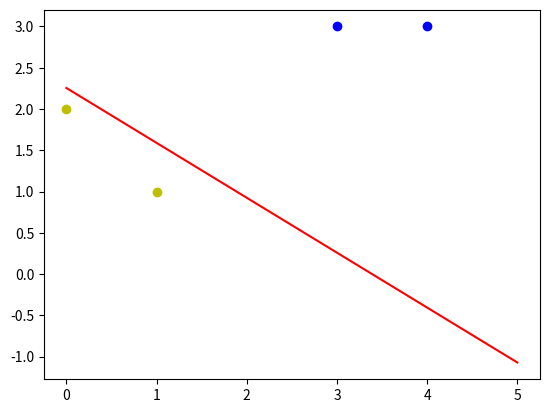

Recreate this plot in Python.
import numpy as np
import matplotlib.pyplot as plt

if __name__ == '__main__':
    X = np.array([
        [1, 3, 3],
        [1, 4, 3],
        [1, 1, 1],
        [1, 0, 2],
    ])
    Y = np.array([
        [1],
        [1],
        [-1],
        [-1],
    ])
    W = (np.random.random(([3, 1])) - 0.5) * 2  # 权值初始化-取值范围-1到1
    lr = 0.11

    res = 0

    def update():
        # 感知器学习规则
        global X,Y,W,lr
        res = np.sign(np.dot(X, W))  # shape: (3,1)
        #
        W_C = lr * (X.T.dot(Y - res)) / int(X.shape[0])
        W = W + W_C

    for i in range(100):
        update()
        print(W)
        print(i)
        res = np.sign(np.dot(X, W))
        if (res == Y).all():
            print("Finished")
            break

    x1 = [3, 4]
    y1 = [3, 3]
    x2 = [1, 0]
    y2 = [1, 2]

    k = -W[1]/W[2]
    d = -W[0]/W[2]
    xdata = (0, 5)
    plt.figure()
    plt.plot(xdata, xdata*k+d, 'r')
    plt.scatter(x1, y1, c='b')
    plt.scatter(x2, y2, c='y')
    plt.show()
